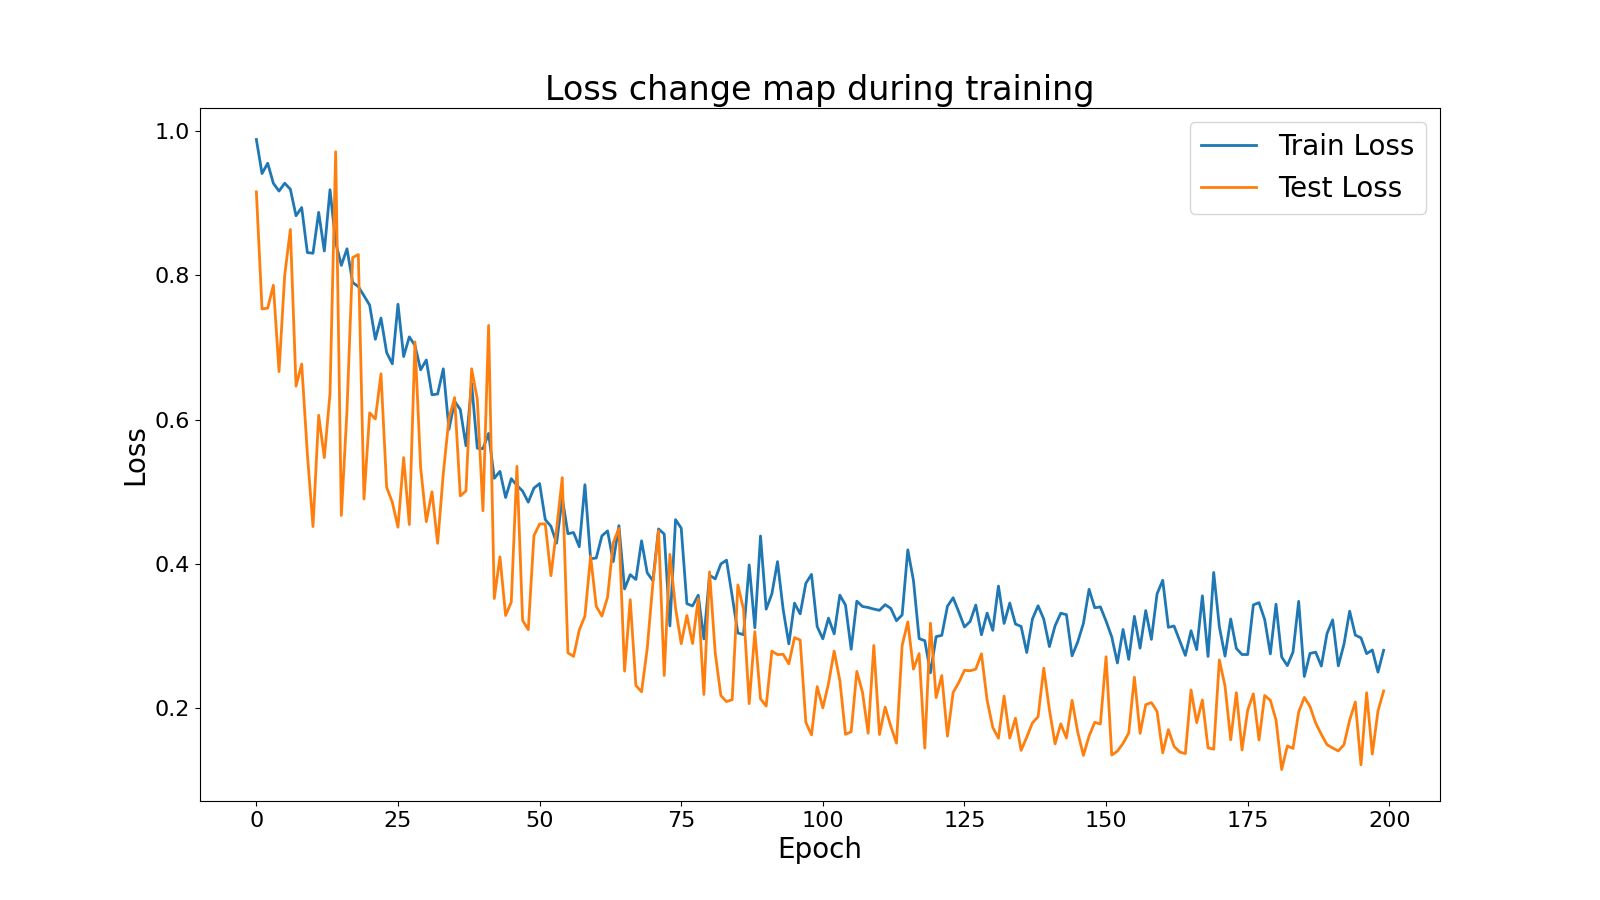

The table this chart was drawn from, first rows:
epoch, train loss, test loss
1, 0.9885, 0.9159
2, 0.9413, 0.7536
3, 0.9556, 0.7547
4, 0.9278, 0.7865
5, 0.917, 0.6668
6, 0.9279, 0.8
7, 0.9196, 0.8638
8, 0.8828, 0.6465
9, 0.8942, 0.6772
10, 0.8318, 0.5527
11, 0.8308, 0.4519
12, 0.8875, 0.6062
13, 0.8339, 0.5475
14, 0.9189, 0.6363
15, 0.8457, 0.9715
16, 0.814, 0.4673
17, 0.837, 0.6129
18, 0.7903, 0.8249
19, 0.7846, 0.829
20, 0.7719, 0.4901
21, 0.7589, 0.6095
22, 0.7116, 0.6011
23, 0.741, 0.6637
24, 0.6931, 0.5063
25, 0.6775, 0.4856
26, 0.7601, 0.451
27, 0.6876, 0.5475
28, 0.7149, 0.4547
29, 0.7029, 0.7078
30, 0.6692, 0.5335
31, 0.6828, 0.4587
32, 0.6346, 0.5001
33, 0.6357, 0.4286
34, 0.6706, 0.5256
35, 0.5866, 0.602
36, 0.6256, 0.6307
37, 0.6141, 0.4944
38, 0.5639, 0.5013
39, 0.6501, 0.6707
40, 0.5605, 0.6286
41, 0.5599, 0.4737
42, 0.581, 0.7307
43, 0.5188, 0.3521
44, 0.5284, 0.4099
45, 0.4922, 0.3286
46, 0.5183, 0.3472
47, 0.5089, 0.5354
48, 0.5011, 0.3218
49, 0.4857, 0.309
50, 0.5052, 0.4393
51, 0.5115, 0.4554
52, 0.4616, 0.4557
53, 0.4523, 0.3837
54, 0.4289, 0.448
55, 0.4915, 0.5197
56, 0.442, 0.2768
57, 0.4436, 0.2719
58, 0.424, 0.3084
59, 0.5099, 0.3278
60, 0.4073, 0.4109
... 140 more rows
